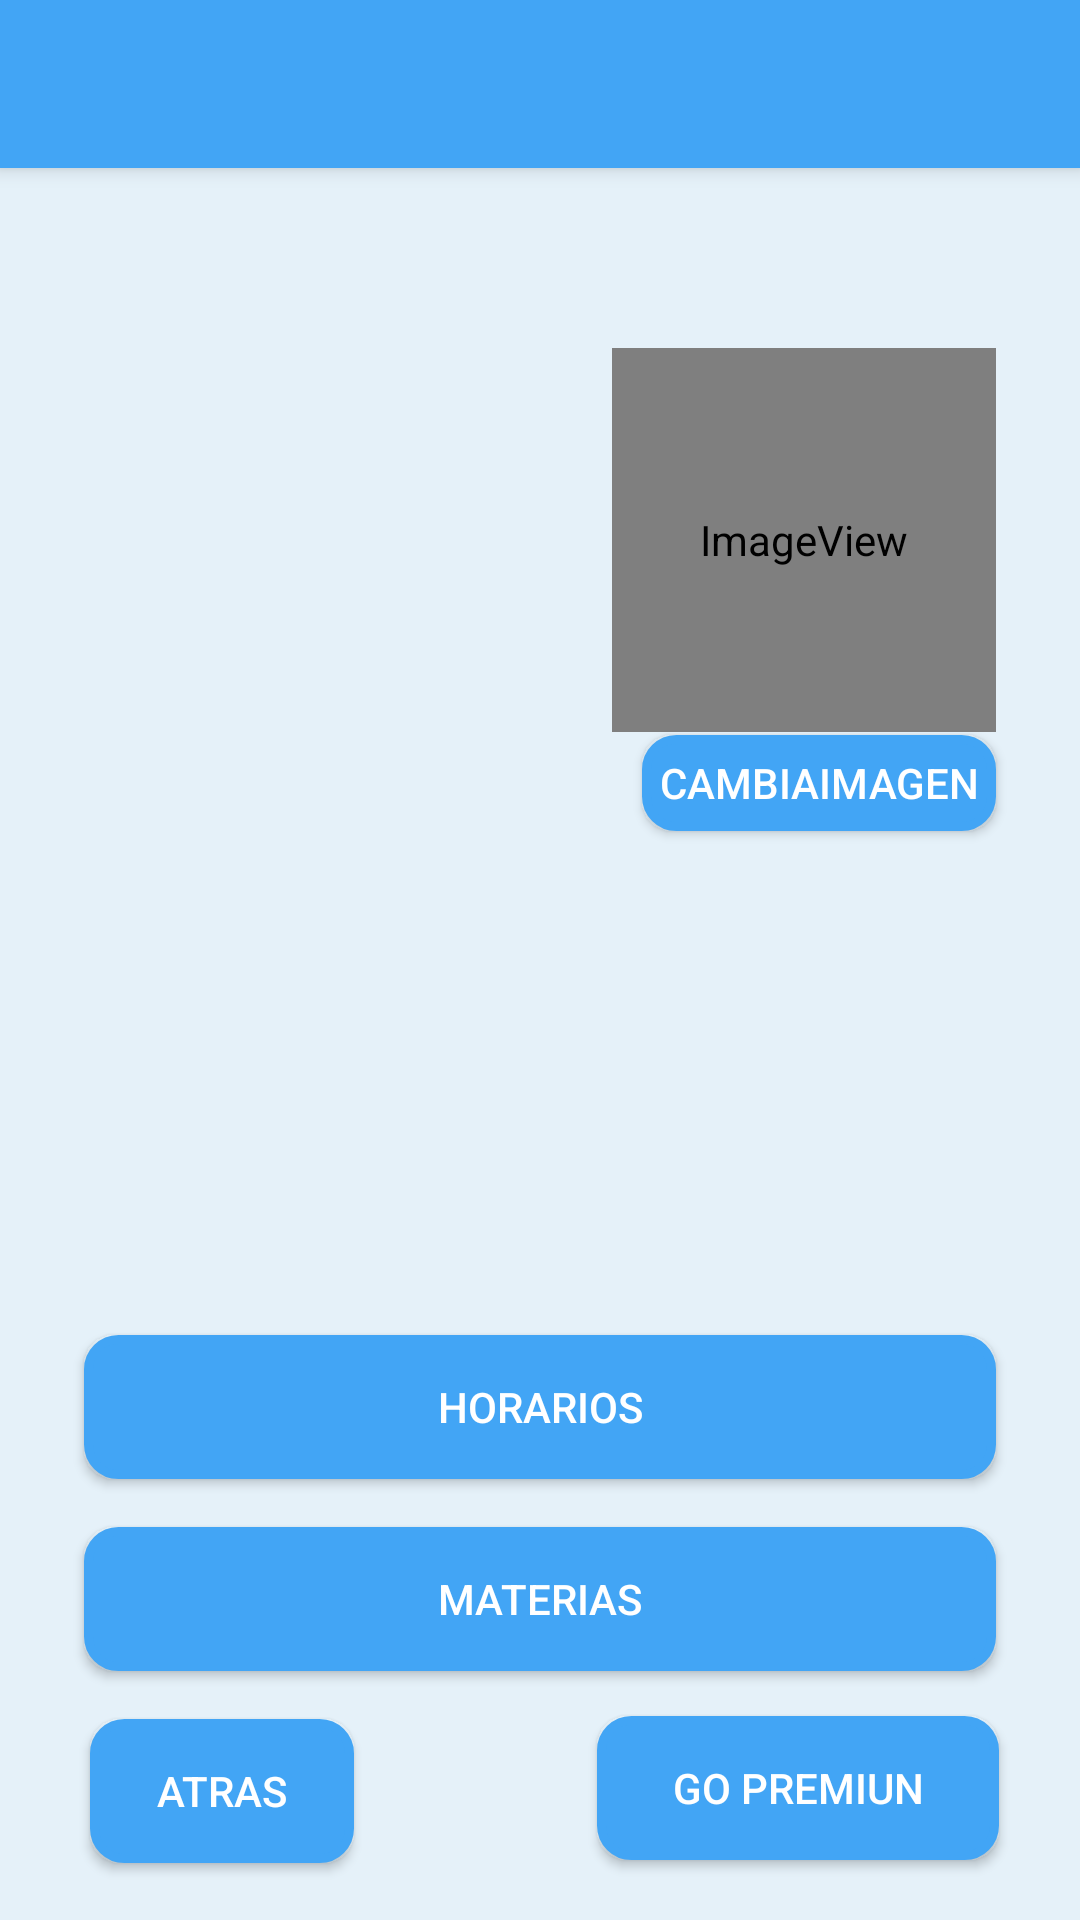

Produce the Android XML layout that renders to this screen, including the resource entries it uses.
<!-- AndroidManifest.xml: application theme AppTheme -->
<!-- res/layout/activity_perfil_profesor.xml -->
<?xml version="1.0" encoding="utf-8"?>
<RelativeLayout xmlns:android="http://schemas.android.com/apk/res/android"
    xmlns:app="http://schemas.android.com/apk/res-auto"
    xmlns:tools="http://schemas.android.com/tools"
    android:layout_width="match_parent"
    android:layout_height="match_parent"
    tools:context=".profesor.PerfilProfesor" >

    <include
        android:id="@+id/maintoolbar"
        layout="@layout/toolbar"
        app:layout_constraintEnd_toEndOf="parent"
        app:layout_constraintStart_toStartOf="parent"
        app:layout_constraintTop_toTopOf="parent" />

    <TextView
        android:id="@+id/pnt_cnf2_nomal"
        android:layout_width="149dp"
        android:layout_height="34dp"
        android:layout_below="@+id/maintoolbar"
        android:layout_alignParentStart="true"
        android:layout_marginStart="28dp"
        android:layout_marginTop="60dp"
        android:layout_marginEnd="32dp"
        android:text="@string/gen_spaces"
        android:textAlignment="viewStart"
        android:textStyle="bold" />


    <TextView
        android:id="@+id/perfil_profesor_apellido"
        android:layout_width="149dp"
        android:layout_height="34dp"
        android:layout_below="@+id/pnt_cnf2_nomal"
        android:layout_alignParentStart="true"
        android:layout_marginStart="28dp"
        android:layout_marginTop="17dp"
        android:layout_marginEnd="8dp"
        android:text="@string/gen_spaces"
        android:textAlignment="viewStart"
        android:textStyle="bold" />

    <TextView
        android:id="@+id/pnt_cnf2_mailal"
        android:layout_width="149dp"
        android:layout_height="34dp"
        android:layout_below="@+id/perfil_profesor_apellido"
        android:layout_alignParentStart="true"
        android:layout_marginStart="28dp"
        android:layout_marginTop="17dp"
        android:layout_marginEnd="8dp"
        android:text="@string/gen_spaces"
        android:textAlignment="viewStart"
        android:textStyle="bold" />

    <ImageView
        android:id="@+id/pnt_cnf2_imgprof"
        android:layout_width="128dp"
        android:layout_height="128dp"
        android:layout_below="@+id/maintoolbar"
        android:layout_alignParentEnd="true"
        android:layout_marginTop="60dp"
        android:layout_marginEnd="28dp"
        android:contentDescription="@string/app_name"
        app:srcCompat="@android:drawable/sym_def_app_icon" />

    <Button
        android:id="@+id/perfil_profesor_set_imagen"
        android:layout_width="118dp"
        android:layout_height="32dp"
        android:layout_below="@+id/pnt_cnf2_imgprof"
        android:layout_alignParentEnd="true"
        android:layout_marginTop="1dp"
        android:layout_marginEnd="28dp"
        android:background="@drawable/buttons_shape"
        android:text="@string/perfal_button"
        android:textAlignment="center"
        android:textColor="@android:color/background_light"
        android:textSize="14sp" />


    <TextView
        android:id="@+id/pnt_cnf2_lugar"
        android:layout_width="match_parent"
        android:layout_height="wrap_content"
        android:layout_above="@+id/perprof_btn_horario"
        android:layout_alignParentStart="true"
        android:layout_alignParentEnd="true"
        android:layout_marginStart="28dp"
        android:layout_marginEnd="28dp"
        android:layout_marginBottom="32dp"
        android:text="@string/gen_spaces"
        android:textAlignment="viewStart"
        android:textStyle="bold" />

    <Button
        android:id="@+id/perprof_btn_horario"
        android:layout_width="match_parent"
        android:layout_height="wrap_content"
        android:layout_above="@+id/perprof_btn_materias"
        android:layout_alignParentStart="true"
        android:layout_alignParentEnd="true"
        android:layout_marginStart="28dp"
        android:layout_marginEnd="28dp"
        android:layout_marginBottom="16dp"
        android:background="@drawable/buttons_shape"
        android:text="@string/btn_horario"
        android:textAlignment="center"
        android:textColor="@android:color/background_light"
        android:textSize="14sp" />

    <Button
        android:id="@+id/perprof_btn_materias"
        android:layout_width="match_parent"
        android:layout_height="wrap_content"
        android:layout_above="@+id/perfil_profesor_atras"
        android:layout_alignParentStart="true"
        android:layout_alignParentEnd="true"
        android:layout_marginStart="28dp"
        android:layout_marginEnd="28dp"
        android:layout_marginBottom="16dp"
        android:background="@drawable/buttons_shape"
        android:text="@string/btn_materia"
        android:textAlignment="center"
        android:textColor="@android:color/background_light"
        android:textSize="14sp" />

    <Button
        android:id="@+id/perfil_profesor_atras"
        android:layout_width="wrap_content"
        android:layout_height="wrap_content"
        android:layout_alignParentStart="true"
        android:layout_alignParentBottom="true"
        android:layout_marginStart="30dp"
        android:layout_marginBottom="19dp"
        android:background="@drawable/buttons_shape"
        android:text="@string/lista_seleccion_profesor_btn"
        android:textColor="@android:color/background_light"
        app:layout_constraintEnd_toEndOf="parent"
        app:layout_constraintStart_toStartOf="parent" />

    <Button
        android:id="@+id/perfil_profesor_premiun"
        android:layout_width="wrap_content"
        android:layout_height="wrap_content"
        android:layout_alignParentEnd="true"
        android:layout_alignParentBottom="true"
        android:layout_marginStart="81dp"
        android:layout_marginEnd="27dp"
        android:layout_marginBottom="20dp"
        android:layout_toEndOf="@+id/perfil_profesor_atras"
        android:background="@drawable/buttons_shape"
        android:text="@string/perfil_profesor_premiun_string"
        android:textColor="@android:color/background_light"
        app:layout_constraintEnd_toEndOf="parent"
        app:layout_constraintStart_toStartOf="parent" />


</RelativeLayout>
<!-- res/layout/toolbar.xml (included above) -->
<?xml version="1.0" encoding="utf-8"?>
<android.support.v7.widget.Toolbar
    xmlns:android="http://schemas.android.com/apk/res/android"
    android:layout_width="match_parent"
    android:layout_height="wrap_content"
    android:background="@color/colorPrimary"
    android:elevation="4dp"
    android:theme="@style/AppThemeAB">

</android.support.v7.widget.Toolbar>
<!-- resources referenced by this layout -->
<resources>
  <color name="colorPrimary">#42a5f5</color>
  <!-- drawable buttons_shape (drawable) -->
  <?xml version="1.0" encoding="utf-8"?>
  <shape xmlns:android="http://schemas.android.com/apk/res/android" android:shape="rectangle">
      <solid android:color="@color/colorPrimary"/>
  
      <stroke android:width="3dp"
          android:color="@color/colorPrimary"/>
  
      <padding android:left="1dp"
          android:top="1dp"
          android:right="1dp"
          android:bottom="1dp"/>
  
      <corners android:radius="30px"/>
  </shape>
  <string name="app_name">Klassi</string>
  
      //Pantalla Register
  <string name="btn_horario">Horarios</string>
  <string name="btn_materia">Materias</string>
  <string name="gen_spaces"> </string>
      //String de launchers
  <string name="lista_seleccion_profesor_btn">Atras</string>
  <string name="perfal_button"> CambiaImagen</string>
  
  
      //String de Home
  <string name="perfil_profesor_premiun_string">Go Premiun</string>
  
  
      //String de boton
  <style name="AppThemeAB" parent="@style/ThemeOverlay.AppCompat.ActionBar">
          
          <item name="colorPrimary">@color/colorPrimary</item>
          <item name="colorPrimaryDark">@color/colorPrimaryDark</item>
          <item name="colorAccent">@color/colorPrimaryDark</item>
      </style>
  <style name="AppTheme" parent="Theme.AppCompat.Light.NoActionBar">
          <item name="android:windowBackground">@color/white_opaque</item>
  
      
          <item name="colorPrimary">@color/colorPrimary</item>
          <item name="colorPrimaryDark">@color/colorPrimaryDark</item>
          <item name="colorAccent">@color/colorPrimaryDark</item>
      </style>
  <color name="colorPrimaryDark">#1a237e</color>
  <color name="white_opaque">#E5F1F9</color>
</resources>
